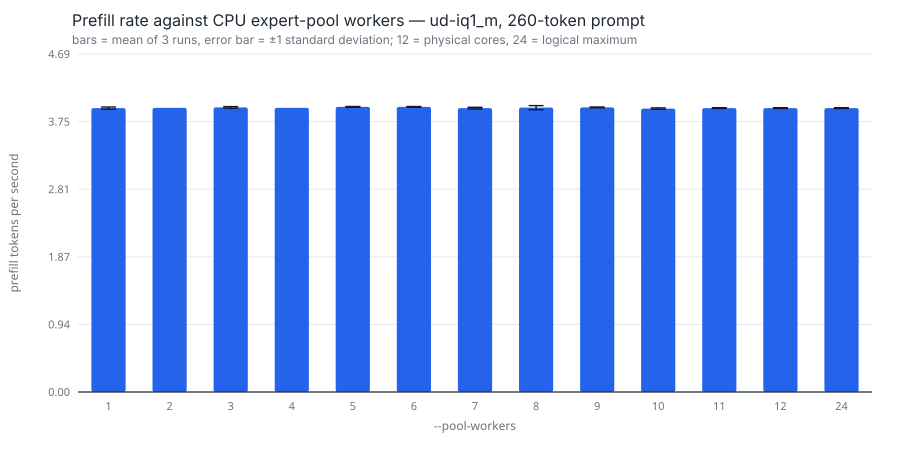

The file beside this chart, header and first rows:
workers, runs, mean_prefill_tok_s, sd, min, max, mean_prefill_ms, sd_ms, mean_decode_ms
1, 3, 3.937, 0.015, 3.920, 3.950, 65812, 239.6, 3551
2, 3, 3.940, 0.000, 3.940, 3.940, 65706, 52.9, 3537
3, 3, 3.947, 0.012, 3.940, 3.960, 65667, 176.1, 3532
4, 3, 3.940, 0.000, 3.940, 3.940, 65677, 21.1, 3530
5, 3, 3.953, 0.006, 3.950, 3.960, 65525, 103.4, 3532
6, 3, 3.953, 0.006, 3.950, 3.960, 65510, 23.5, 3529
7, 3, 3.937, 0.012, 3.930, 3.950, 65733, 197.6, 3533
8, 3, 3.943, 0.029, 3.910, 3.960, 65724, 514.9, 3542
9, 3, 3.947, 0.006, 3.940, 3.950, 65647, 140.2, 3534
10, 3, 3.930, 0.010, 3.920, 3.940, 65910, 219.9, 3542
11, 3, 3.937, 0.006, 3.930, 3.940, 65776, 159.0, 3535
12, 3, 3.937, 0.006, 3.930, 3.940, 65773, 118.8, 3537
24, 3, 3.937, 0.006, 3.930, 3.940, 65760, 133.5, 3536
